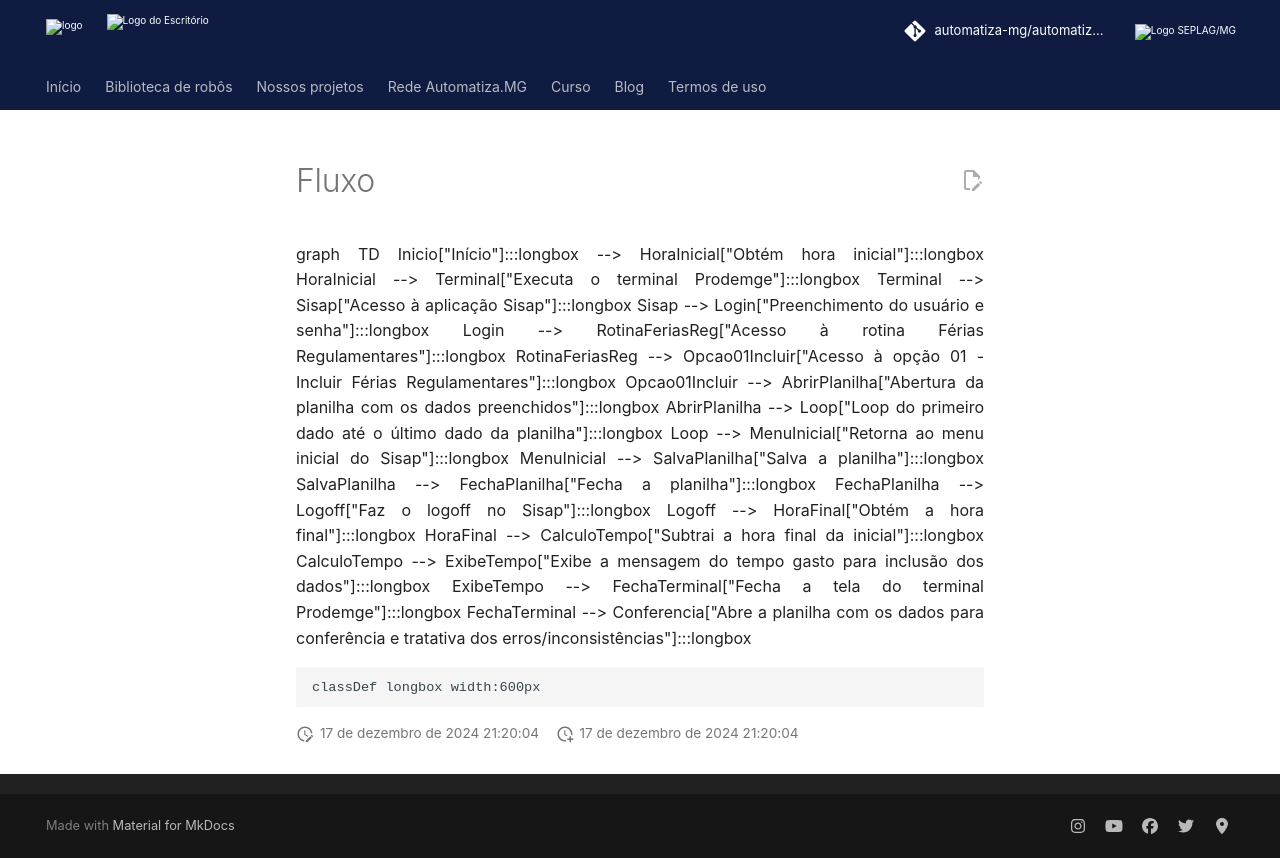

repository: automatiza-mg/automatizacoes · page: robos/inclusao_ferias_regulamentares/assets/fluxo/index.html · generator: mkdocs

graph TD
    Inicio["Início"]:::longbox --> HoraInicial["Obtém hora inicial"]:::longbox
    HoraInicial --> Terminal["Executa o terminal Prodemge"]:::longbox
    Terminal --> Sisap["Acesso à aplicação Sisap"]:::longbox
    Sisap --> Login["Preenchimento do usuário e senha"]:::longbox
    Login --> RotinaFeriasReg["Acesso à rotina Férias Regulamentares"]:::longbox
    RotinaFeriasReg --> Opcao01Incluir["Acesso à opção 01 - Incluir Férias Regulamentares"]:::longbox
    Opcao01Incluir --> AbrirPlanilha["Abertura da planilha com os dados preenchidos"]:::longbox
    AbrirPlanilha --> Loop["Loop do primeiro dado até o último dado da planilha"]:::longbox
    Loop --> MenuInicial["Retorna ao menu inicial do Sisap"]:::longbox
    MenuInicial --> SalvaPlanilha["Salva a planilha"]:::longbox
    SalvaPlanilha --> FechaPlanilha["Fecha a planilha"]:::longbox
    FechaPlanilha --> Logoff["Faz o logoff no Sisap"]:::longbox
    Logoff --> HoraFinal["Obtém a hora final"]:::longbox
    HoraFinal --> CalculoTempo["Subtrai a hora final da inicial"]:::longbox
    CalculoTempo --> ExibeTempo["Exibe a mensagem do tempo gasto para inclusão dos dados"]:::longbox
    ExibeTempo --> FechaTerminal["Fecha a tela do terminal Prodemge"]:::longbox
    FechaTerminal --> Conferencia["Abre a planilha com os dados para conferência e tratativa dos erros/inconsistências"]:::longbox

    classDef longbox width:600px
